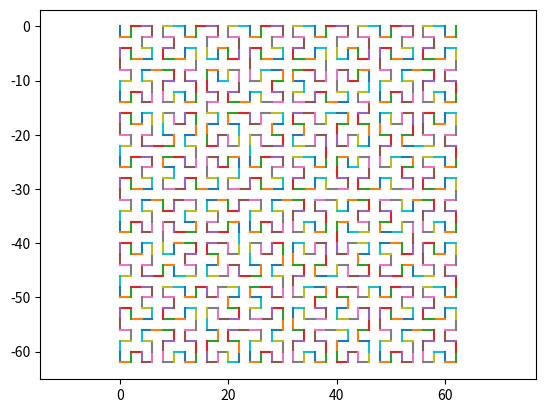

Generate this figure with matplotlib:
import numpy as np
import matplotlib.pyplot as plt

if __name__ == '__main__':

    LENGTH = 2
    ANGLE = np.pi/2
    stack = []

    dragonX = 'X+YF+'
    dragonY = '-FX-Y'
    hilbert_curveX = '-YF+XFX+FY-'
    hilbert_curveY = '+XF-YFY-FX+'


    def draw_fractal(actual_position, rule, angle, number_of_iterations, number_of_rewrites):
        actual_angle = angle

        for char in rule:
            new_position = [0, 0]
            if char == '+':
                actual_angle += ANGLE

            if char == '-':
                actual_angle -= ANGLE

            if char == '[':
                stack.append([actual_position, actual_angle])

            if char == ']':
                actual_position, actual_angle = stack.pop()

            if char == 'X' and number_of_rewrites > 0:
                actual_position, actual_angle = draw_fractal(actual_position, hilbert_curveX, actual_angle, number_of_iterations, number_of_rewrites - 1)

            if char == 'Y' and number_of_rewrites > 0:
                actual_position, actual_angle = draw_fractal(actual_position, hilbert_curveY, actual_angle, number_of_iterations, number_of_rewrites - 1)

            if char == 'F':
                if number_of_iterations > 1:
                    actual_position = draw_fractal(actual_position, rule, actual_angle, number_of_iterations - 1, number_of_rewrites)
                else:
                    new_position[0] = actual_position[0] + LENGTH * np.cos(actual_angle)
                    new_position[1] = actual_position[1] + LENGTH * np.sin(actual_angle)

                    plt.plot([actual_position[0], new_position[0]], [actual_position[1], new_position[1]])
                    actual_position = new_position

        return actual_position, actual_angle

    first_angle = 0
    square = 'F+F-F-FF+F+F-F'
    snowflake = 'F+F--F+F'
    tree1 = 'F[+F]F[-F]F'
    tree2 = 'FF+[+F-F-F]-[-F+F+F]'
    dragon = 'FX'
    hilbert_curve = 'X'


    # plt.figure(dpi=200)

    first_position = [0, 0]

    draw_fractal(first_position, hilbert_curve, first_angle, 1, 5)
    plt.axis("equal")
    plt.show()
